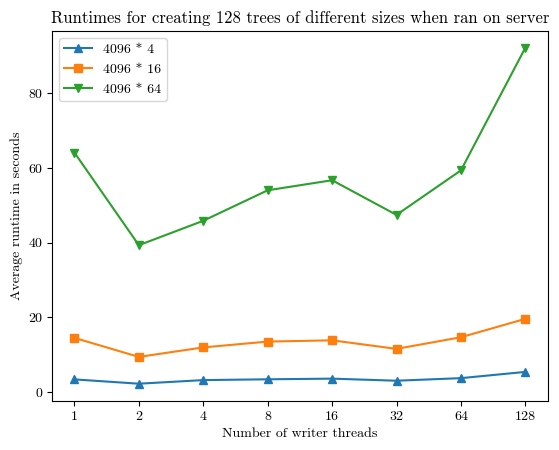

This figure's Python source:
import matplotlib.pyplot as plt
from matplotlib import rcParams
import numpy as np
# 1,2,4,8,16,32,64,128
# 128 trees

# 4096 * 4
# Run 1: 3.350993 s
# Run 2: 2.195981 s
# Run 4: 3.163219 s
# Run 8: 3.375539 s
# Run 16: 3.552864 s
# Run 32: 2.994555 s
# Run 64: 3.687127 s
# Run 128: 5.358019 s

# 4096 * 16
# Run 1: 14.478703 s
# Run 2: 9.378093 s
# Run 4: 11.925392 s
# Run 8: 13.487836 s
# Run 16: 13.821947 s
# Run 32: 11.534818 s
# Run 64: 14.650274 s
# Run 128: 19.578361 s

# 4096 * 64
# Run 1: 64.137432 s
# Run 2: 39.322142 s
# Run 4: 45.866090 s
# Run 8: 54.039236 s
# Run 16: 56.732973 s
# Run 32: 47.442801 s
# Run 64: 59.377097 s
# Run 128: 92.255755 s
x = [1, 2, 4, 8, 16, 32, 64, 128]

y_1 = [3.350993, 2.195981, 3.163219, 3.375539,
       3.552864, 2.994555, 3.687127, 5.358019]
y_2 = [14.478703, 9.378093, 11.925392, 13.487836,
       13.821947, 11.534818, 14.650274, 19.578361]
y_3 = [64.137432, 39.322142, 45.866090, 54.039236,
       56.732973, 47.442801, 59.377097, 92.255755]

# Set the font family to Computer Modern Roman
rcParams['font.family'] = 'serif'
rcParams['font.serif'] = ['cmr10']

# Set the font path to the directory where your font files are located
# [redacted]

# Set the font properties for the plot
font_prop = {'family': 'serif', 'size': 12,
             'weight': 'normal', 'style': 'normal'}

plt.xlabel("Number of writer threads")
plt.ylabel("Average runtime in seconds")
plt.title("Runtimes for creating 128 trees of different sizes when ran on server")

plt.plot(np.log2(x), y_1, marker='^', linestyle='-', label="4096 * 4")
plt.plot(np.log2(x), y_2, marker='s', linestyle='-', label="4096 * 16")
plt.plot(np.log2(x), y_3, marker='v', linestyle='-', label="4096 * 64")

# Set the x-tick labels to be powers of 2
ticks = [1, 2, 4, 8, 16, 32, 64, 128]
plt.xticks(np.log2(ticks), ticks)

plt.legend()
plt.show()
